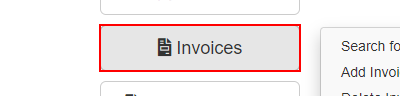
Task: Project to demonstrate the use of libraries in UiPath Studio.
Workflow: NavigateInvoices

Step 1: hover over the button 'Invoices' in window 'ACME System 1 - Dashboard' (msedge.exe)
